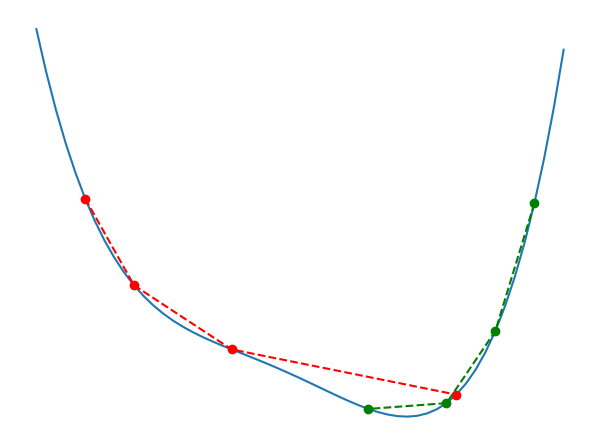

Python code for this plot:
import matplotlib.pyplot as plt
import numpy as np


def main():
    plt.interactive(True)

    # plot loss func
    x = np.arange(-2.5, 3., 0.1)
    y = x**4 - x**2 - 6*x - 6
    plt.plot(x, y)

    # plot optim 1
    x_optim1 = np.array([-2, -1.5, -0.5, 1.8])
    y_optim1 = x_optim1 ** 4 - x_optim1 ** 2 - 6 * x_optim1 - 6
    plt.plot(x_optim1, y_optim1, 'r--', x_optim1, y_optim1, 'ro', )

    # plot optim 2
    x_optim2 = np.array([2.6, 2.2, 1.7, 0.9])
    y_optim2 = x_optim2 ** 4 - x_optim2 ** 2 - 6 * x_optim2 - 6
    plt.plot(x_optim2, y_optim2, 'g--', x_optim2, y_optim2, 'go')

    # clean plot
    plt.tight_layout()
    plt.axis('off')

    a=1

if __name__ == '__main__':
    main()